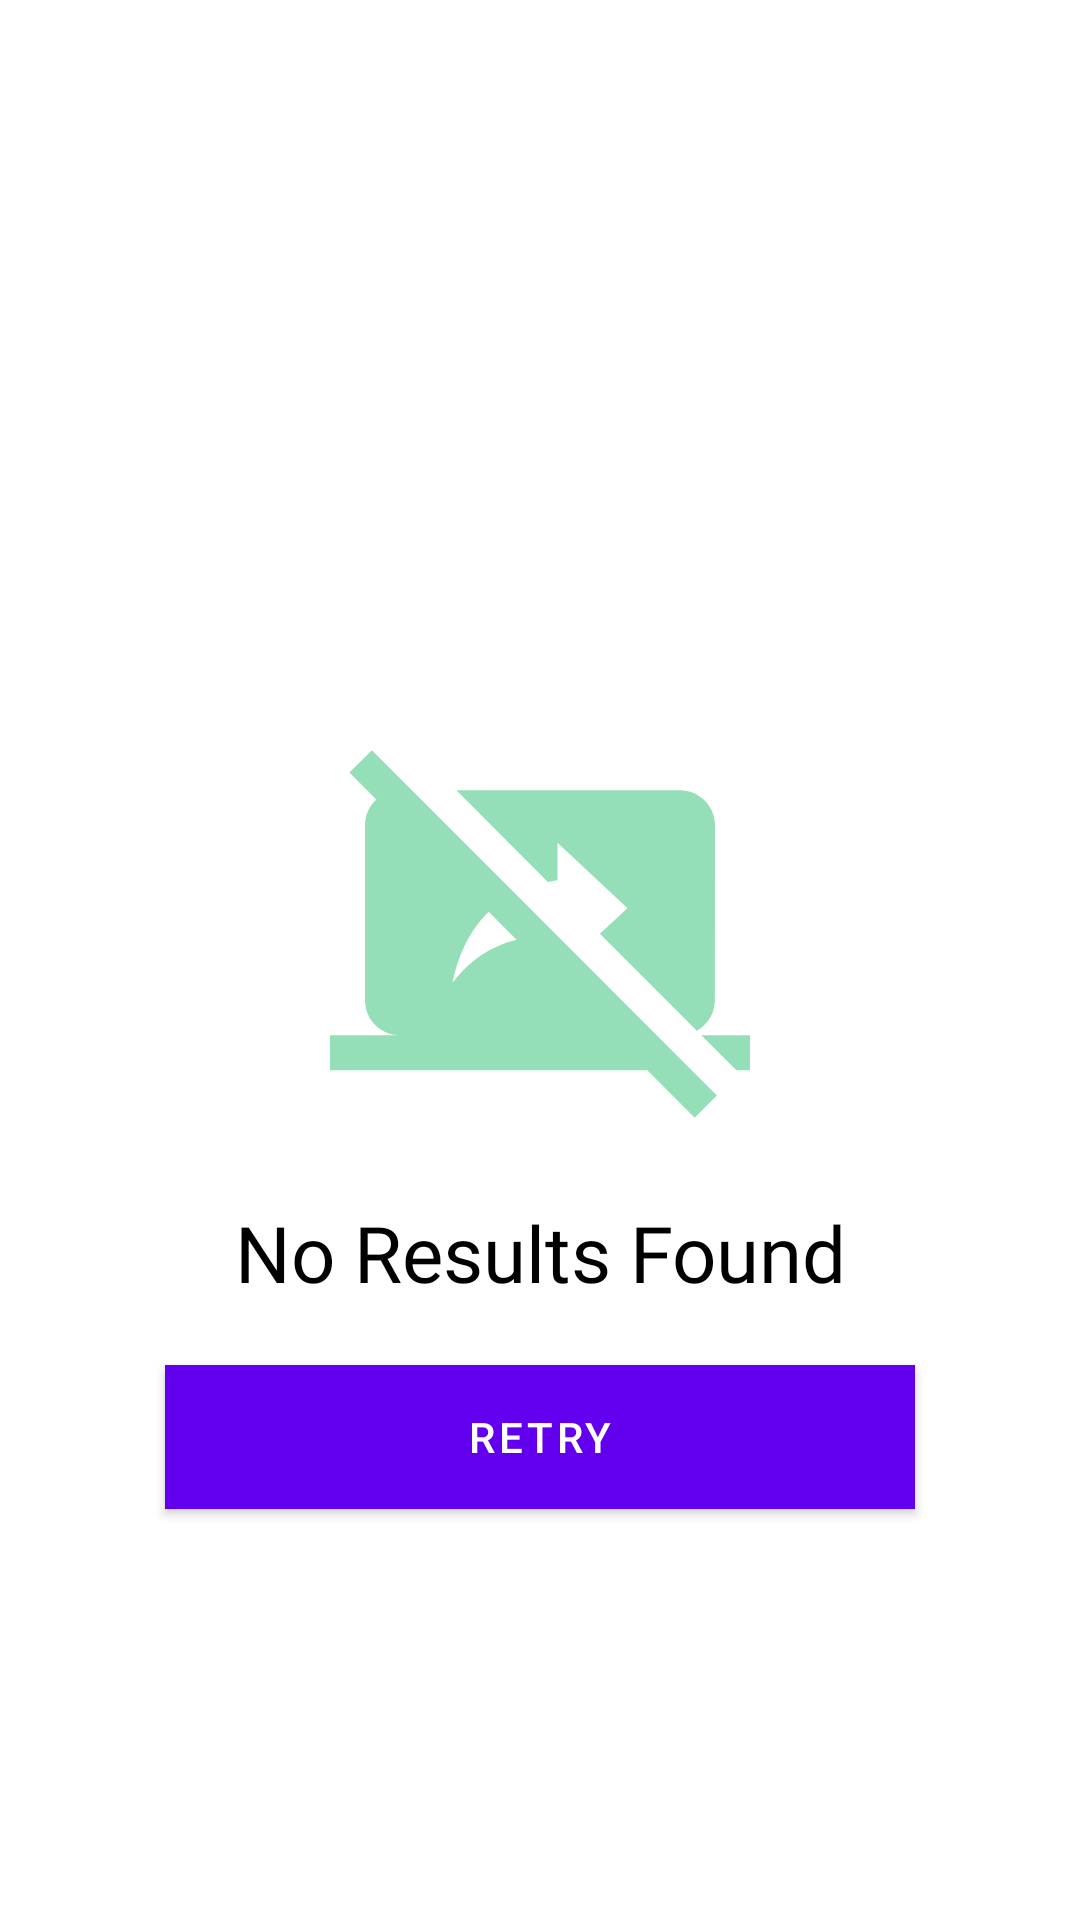

The Android layout XML behind this screen, and the referenced resources:
<!-- AndroidManifest.xml: application theme Theme.Android_rebtel_countries -->
<!-- res/layout/layout_zero_case.xml -->
<?xml version="1.0" encoding="utf-8"?>
<androidx.constraintlayout.widget.ConstraintLayout xmlns:android="http://schemas.android.com/apk/res/android"
    xmlns:app="http://schemas.android.com/apk/res-auto"
    android:layout_width="match_parent"
    android:layout_height="match_parent"
    android:layout_gravity="center"
    android:background="@color/white">

    <androidx.appcompat.widget.AppCompatImageView
        android:id="@+id/zerocase_image"
        android:layout_width="@dimen/dimen_180"
        android:layout_height="@dimen/dimen_180"
        android:layout_marginBottom="@dimen/dimen_20"
        android:clipToPadding="false"
        android:paddingLeft="@dimen/dimen_20"
        android:paddingRight="@dimen/dimen_20"
        app:layout_constraintBottom_toBottomOf="parent"
        app:layout_constraintLeft_toLeftOf="parent"
        app:layout_constraintRight_toRightOf="parent"
        app:layout_constraintTop_toTopOf="parent"
        app:srcCompat="@drawable/ic_error" />

    <androidx.appcompat.widget.AppCompatTextView
        android:id="@+id/tv_zero_case"
        android:layout_width="0dp"
        android:layout_height="wrap_content"
        android:fontFamily="@font/opensans_bold"
        android:gravity="center"
        android:maxLines="2"
        android:text="@string/no_results"
        android:textColor="@color/black"
        android:textSize="@dimen/app_text_size_26"
        app:layout_constraintEnd_toEndOf="parent"
        app:layout_constraintStart_toStartOf="parent"
        app:layout_constraintTop_toBottomOf="@id/zerocase_image" />


    <com.google.android.material.button.MaterialButton
        android:id="@+id/btn_retry"
        android:layout_width="wrap_content"
        android:layout_height="wrap_content"
        android:layout_marginTop="@dimen/spacing_20"
        android:background="@color/purple_200"
        android:gravity="center"
        android:minWidth="@dimen/dimen_250"
        android:text="@string/retry"
        android:textColor="@color/white"
        android:visibility="visible"
        app:layout_constraintLeft_toLeftOf="parent"
        app:layout_constraintRight_toRightOf="parent"
        app:layout_constraintTop_toBottomOf="@+id/tv_zero_case" />
</androidx.constraintlayout.widget.ConstraintLayout>
<!-- resources referenced by this layout -->
<resources>
  <color name="black">#FF000000</color>
  <color name="purple_200">#FFBB86FC</color>
  <color name="white">#FFFFFFFF</color>
  <dimen name="app_text_size_26">26sp</dimen>
  <dimen name="dimen_180">180dp</dimen>
  <dimen name="dimen_20">20dp</dimen>
  <dimen name="dimen_250">250dp</dimen>
  <dimen name="spacing_20">20dp</dimen>
  <!-- drawable ic_error (drawable) -->
  <vector xmlns:android="http://schemas.android.com/apk/res/android"
      android:width="24dp"
      android:height="24dp"
      android:tint="#94DEB8"
      android:viewportWidth="24"
      android:viewportHeight="24">
      <path
          android:fillColor="@android:color/white"
          android:pathData="M21.22,18.02l2,2L24,20.02v-2h-2.78zM21.99,16.02l0.01,-10c0,-1.11 -0.9,-2 -2,-2L7.22,4.02l5.23,5.23c0.18,-0.04 0.36,-0.07 0.55,-0.1L13,7.02l4,3.73 -1.58,1.47 5.54,5.54c0.61,-0.33 1.03,-0.99 1.03,-1.74zM2.39,1.73L1.11,3l1.54,1.54c-0.4,0.36 -0.65,0.89 -0.65,1.48v10c0,1.1 0.89,2 2,2L0,18.02v2h18.13l2.71,2.71 1.27,-1.27L2.39,1.73zM7,15.02c0.31,-1.48 0.92,-2.95 2.07,-4.06l1.59,1.59c-1.54,0.38 -2.7,1.18 -3.66,2.47z" />
  </vector>
  <string name="no_results">No Results Found</string>
  <string name="retry">Retry</string>
  <style name="Theme.Android_rebtel_countries" parent="Theme.MaterialComponents.DayNight.DarkActionBar">
          
          <item name="colorPrimary">@color/purple_500</item>
          <item name="colorPrimaryVariant">@color/purple_700</item>
          <item name="colorOnPrimary">@color/white</item>
          
          <item name="colorSecondary">@color/teal_200</item>
          <item name="colorSecondaryVariant">@color/teal_700</item>
          <item name="colorOnSecondary">@color/black</item>
          
          <item name="android:statusBarColor" tools:targetApi="l">@android:color/black</item>
          <item name="windowActionBar">false</item>
          <item name="windowNoTitle">true</item>
          <item name="android:windowBackground">@android:color/black</item>
          <item name="android:navigationBarColor" tools:targetApi="lollipop">@android:color/black</item>
          <item name="android:windowContentTransitions" tools:targetApi="lollipop">true</item>
          
  
      </style>
  <color name="purple_500">#FF6200EE</color>
  <color name="purple_700">#FF3700B3</color>
  <color name="teal_200">#FF03DAC5</color>
  <color name="teal_700">#FF018786</color>
</resources>
